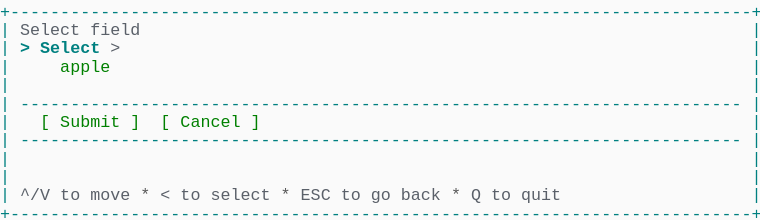
t = 0.00 s
t = 1.03 s: frame unchanged from t = 0.00 s, image omitted
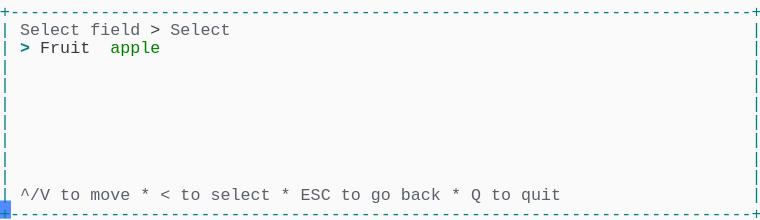
t = 1.98 s
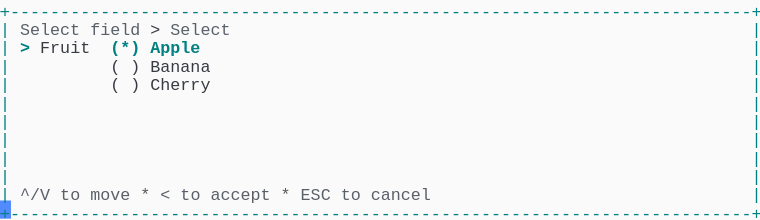
t = 2.80 s
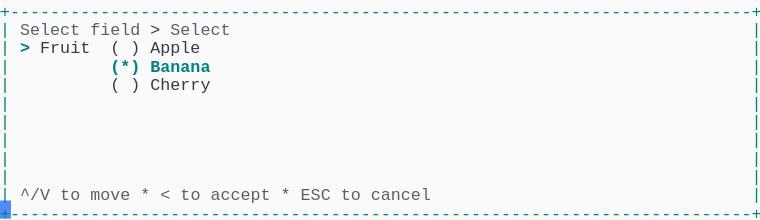
t = 3.69 s
t = 5.06 s: frame unchanged from t = 3.69 s, image omitted

The animated SVG that drew these frames (rendered in a browser with its animation timeline set to each time). Animation: 1 CSS @keyframes rule; one cycle of 5.75 s, repeats indefinitely.

<svg xmlns="http://www.w3.org/2000/svg" xmlns:xlink="http://www.w3.org/1999/xlink" width="760" height="220.44"><rect width="760" height="220.44" rx="0" ry="0" class="a"></rect><svg height="220.44" viewBox="0 0 76 22.044" width="760" xmlns="http://www.w3.org/2000/svg" xmlns:xlink="http://www.w3.org/1999/xlink"><style>.a{fill:rgb(250,250,250)}.b{font-family:Consolas,"Courier New",Courier,"Liberation Mono",monospace}.c{fill:rgb(0,128,128);white-space:pre}.d{fill:rgb(90,96,105);white-space:pre}.e{fill:rgb(88,88,88);white-space:pre}.f{fill:rgb(56,58,66);white-space:pre}.g{fill:rgb(0,128,128);font-weight:bold;white-space:pre}.h{fill:transparent}.i{fill:rgb(82,139,255)}.k{animation-duration:5.75s;animation-iteration-count:infinite;animation-name:j;animation-timing-function:steps(1,end)}.l{fill:rgb(0,128,0);white-space:pre}@keyframes j{0%{transform:translateX(-0px)}0%{transform:translateX(-76px)}23.9%{transform:translateX(-152px)}38%{transform:translateX(-228px)}52.2%{transform:translateX(-304px)}100%{transform:translateX(-380px)}}</style><g font-family="Consolas, &quot;Courier New&quot;, Courier, &quot;Liberation Mono&quot;, monospace" font-size="1.67" class="b"><defs><symbol id="1"><text x="0" y="1.67" class="c" textLength="76.152" lengthAdjust="spacingAndGlyphs">+--------------------------------------------------------------------------+</text></symbol><symbol id="2"><text x="0" y="1.67" class="c" textLength="1.002" lengthAdjust="spacingAndGlyphs">|</text><text x="75.14999999999999" y="1.67" class="c" textLength="1.002" lengthAdjust="spacingAndGlyphs">|</text></symbol><symbol id="3"><text x="0" y="1.67" class="c" textLength="1.002" lengthAdjust="spacingAndGlyphs">|</text><text x="2.004" y="1.67" class="c" textLength="72.144" lengthAdjust="spacingAndGlyphs">------------------------------------------------------------------------</text><text x="75.14999999999999" y="1.67" class="c" textLength="1.002" lengthAdjust="spacingAndGlyphs">|</text></symbol><symbol id="4"><text x="0" y="1.67" class="c" textLength="1.002" lengthAdjust="spacingAndGlyphs">|</text><text x="2.004" y="1.67" class="d" textLength="3.006" lengthAdjust="spacingAndGlyphs">^/V</text><text x="6.012" y="1.67" class="d" textLength="2.004" lengthAdjust="spacingAndGlyphs">to</text><text x="9.017999999999999" y="1.67" class="d" textLength="4.008" lengthAdjust="spacingAndGlyphs">move</text><text x="14.027999999999999" y="1.67" class="e" textLength="1.002" lengthAdjust="spacingAndGlyphs">*</text><text x="16.032" y="1.67" class="d" textLength="1.002" lengthAdjust="spacingAndGlyphs">&lt;</text><text x="18.035999999999998" y="1.67" class="d" textLength="2.004" lengthAdjust="spacingAndGlyphs">to</text><text x="21.041999999999998" y="1.67" class="d" textLength="6.012" lengthAdjust="spacingAndGlyphs">select</text><text x="28.055999999999997" y="1.67" class="e" textLength="1.002" lengthAdjust="spacingAndGlyphs">*</text><text x="30.059999999999995" y="1.67" class="d" textLength="3.006" lengthAdjust="spacingAndGlyphs">ESC</text><text x="34.068" y="1.67" class="d" textLength="2.004" lengthAdjust="spacingAndGlyphs">to</text><text x="37.074" y="1.67" class="d" textLength="2.004" lengthAdjust="spacingAndGlyphs">go</text><text x="40.08" y="1.67" class="d" textLength="4.008" lengthAdjust="spacingAndGlyphs">back</text><text x="45.089999999999996" y="1.67" class="e" textLength="1.002" lengthAdjust="spacingAndGlyphs">*</text><text x="47.093999999999994" y="1.67" class="d" textLength="1.002" lengthAdjust="spacingAndGlyphs">Q</text><text x="49.098" y="1.67" class="d" textLength="2.004" lengthAdjust="spacingAndGlyphs">to</text><text x="52.104" y="1.67" class="d" textLength="4.008" lengthAdjust="spacingAndGlyphs">quit</text><text x="75.14999999999999" y="1.67" class="c" textLength="1.002" lengthAdjust="spacingAndGlyphs">|</text></symbol><symbol id="5"><text x="0" y="1.67" class="c" textLength="1.002" lengthAdjust="spacingAndGlyphs">|</text><text x="2.004" y="1.67" class="d" textLength="6.012" lengthAdjust="spacingAndGlyphs">Select</text><text x="9.017999999999999" y="1.67" class="d" textLength="5.01" lengthAdjust="spacingAndGlyphs">field</text><text x="15.029999999999998" y="1.67" class="f" textLength="1.002" lengthAdjust="spacingAndGlyphs">&gt;</text><text x="17.034" y="1.67" class="d" textLength="6.012" lengthAdjust="spacingAndGlyphs">Select</text><text x="75.14999999999999" y="1.67" class="c" textLength="1.002" lengthAdjust="spacingAndGlyphs">|</text></symbol><symbol id="6"><text x="0" y="1.67" class="c" textLength="1.002" lengthAdjust="spacingAndGlyphs">|</text><text x="11.021999999999998" y="1.67" class="f" textLength="1.002" lengthAdjust="spacingAndGlyphs">(</text><text x="13.026" y="1.67" class="f" textLength="1.002" lengthAdjust="spacingAndGlyphs">)</text><text x="15.029999999999998" y="1.67" class="f" textLength="6.012" lengthAdjust="spacingAndGlyphs">Cherry</text><text x="75.14999999999999" y="1.67" class="c" textLength="1.002" lengthAdjust="spacingAndGlyphs">|</text></symbol><symbol id="7"><text x="0" y="1.67" class="c" textLength="1.002" lengthAdjust="spacingAndGlyphs">|</text><text x="2.004" y="1.67" class="d" textLength="3.006" lengthAdjust="spacingAndGlyphs">^/V</text><text x="6.012" y="1.67" class="d" textLength="2.004" lengthAdjust="spacingAndGlyphs">to</text><text x="9.017999999999999" y="1.67" class="d" textLength="4.008" lengthAdjust="spacingAndGlyphs">move</text><text x="14.027999999999999" y="1.67" class="e" textLength="1.002" lengthAdjust="spacingAndGlyphs">*</text><text x="16.032" y="1.67" class="d" textLength="1.002" lengthAdjust="spacingAndGlyphs">&lt;</text><text x="18.035999999999998" y="1.67" class="d" textLength="2.004" lengthAdjust="spacingAndGlyphs">to</text><text x="21.041999999999998" y="1.67" class="d" textLength="6.012" lengthAdjust="spacingAndGlyphs">accept</text><text x="28.055999999999997" y="1.67" class="e" textLength="1.002" lengthAdjust="spacingAndGlyphs">*</text><text x="30.059999999999995" y="1.67" class="d" textLength="3.006" lengthAdjust="spacingAndGlyphs">ESC</text><text x="34.068" y="1.67" class="d" textLength="2.004" lengthAdjust="spacingAndGlyphs">to</text><text x="37.074" y="1.67" class="d" textLength="6.012" lengthAdjust="spacingAndGlyphs">cancel</text><text x="75.14999999999999" y="1.67" class="c" textLength="1.002" lengthAdjust="spacingAndGlyphs">|</text></symbol><symbol id="8"><text x="0" y="1.67" class="c" textLength="1.002" lengthAdjust="spacingAndGlyphs">|</text><text x="2.004" y="1.67" class="g" textLength="1.002" lengthAdjust="spacingAndGlyphs">&gt;</text><text x="4.008" y="1.67" class="f" textLength="5.01" lengthAdjust="spacingAndGlyphs">Fruit</text><text x="11.021999999999998" y="1.67" class="f" textLength="1.002" lengthAdjust="spacingAndGlyphs">(</text><text x="13.026" y="1.67" class="f" textLength="1.002" lengthAdjust="spacingAndGlyphs">)</text><text x="15.029999999999998" y="1.67" class="f" textLength="5.01" lengthAdjust="spacingAndGlyphs">Apple</text><text x="75.14999999999999" y="1.67" class="c" textLength="1.002" lengthAdjust="spacingAndGlyphs">|</text></symbol><symbol id="9"><text x="0" y="1.67" class="c" textLength="1.002" lengthAdjust="spacingAndGlyphs">|</text><text x="11.021999999999998" y="1.67" class="g" textLength="3.006" lengthAdjust="spacingAndGlyphs">(*)</text><text x="15.029999999999998" y="1.67" class="g" textLength="6.012" lengthAdjust="spacingAndGlyphs">Banana</text><text x="75.14999999999999" y="1.67" class="c" textLength="1.002" lengthAdjust="spacingAndGlyphs">|</text></symbol><symbol id="a"><rect height="12" width="76" x="0" y="0" class="h"></rect></symbol><symbol id="b"><rect height="1.837" width="1.1022" class="i"></rect></symbol></defs><rect height="22.044" width="76" class="a"></rect><g class="k"><svg x="0" y="0" width="456"><svg x="0"><use xlink:href="#a"></use><use xlink:href="#b" x="-0.0040000000000000036" y="0"></use></svg><svg x="76"><use xlink:href="#a"></use><use xlink:href="#b" x="75.996" y="20.031999999999996"></use><use xlink:href="#1" y="0"></use><text x="0" y="3.5069999999999997" class="c" textLength="1.002" lengthAdjust="spacingAndGlyphs">|</text><text x="2.004" y="3.5069999999999997" class="d" textLength="6.012" lengthAdjust="spacingAndGlyphs">Select</text><text x="9.017999999999999" y="3.5069999999999997" class="d" textLength="5.01" lengthAdjust="spacingAndGlyphs">field</text><text x="75.14999999999999" y="3.5069999999999997" class="c" textLength="1.002" lengthAdjust="spacingAndGlyphs">|</text><text x="0" y="5.343999999999999" class="c" textLength="1.002" lengthAdjust="spacingAndGlyphs">|</text><text x="2.004" y="5.343999999999999" class="g" textLength="1.002" lengthAdjust="spacingAndGlyphs">&gt;</text><text x="4.008" y="5.343999999999999" class="g" textLength="6.012" lengthAdjust="spacingAndGlyphs">Select</text><text x="11.021999999999998" y="5.343999999999999" class="d" textLength="1.002" lengthAdjust="spacingAndGlyphs">&gt;</text><text x="75.14999999999999" y="5.343999999999999" class="c" textLength="1.002" lengthAdjust="spacingAndGlyphs">|</text><text x="0" y="7.181" class="c" textLength="1.002" lengthAdjust="spacingAndGlyphs">|</text><text x="6.012" y="7.181" class="l" textLength="5.01" lengthAdjust="spacingAndGlyphs">apple</text><text x="75.14999999999999" y="7.181" class="c" textLength="1.002" lengthAdjust="spacingAndGlyphs">|</text><use xlink:href="#2" y="7.348"></use><use xlink:href="#3" y="9.185"></use><text x="0" y="12.692" class="c" textLength="1.002" lengthAdjust="spacingAndGlyphs">|</text><text x="4.008" y="12.692" class="l" textLength="1.002" lengthAdjust="spacingAndGlyphs">[</text><text x="6.012" y="12.692" class="l" textLength="6.012" lengthAdjust="spacingAndGlyphs">Submit</text><text x="13.026" y="12.692" class="l" textLength="1.002" lengthAdjust="spacingAndGlyphs">]</text><text x="16.032" y="12.692" class="l" textLength="1.002" lengthAdjust="spacingAndGlyphs">[</text><text x="18.035999999999998" y="12.692" class="l" textLength="6.012" lengthAdjust="spacingAndGlyphs">Cancel</text><text x="25.05" y="12.692" class="l" textLength="1.002" lengthAdjust="spacingAndGlyphs">]</text><text x="75.14999999999999" y="12.692" class="c" textLength="1.002" lengthAdjust="spacingAndGlyphs">|</text><use xlink:href="#3" y="12.859"></use><use xlink:href="#2" y="14.696"></use><use xlink:href="#2" y="16.533"></use><use xlink:href="#4" y="18.37"></use><use xlink:href="#1" y="20.206999999999997"></use></svg><svg x="152"><use xlink:href="#a"></use><use xlink:href="#b" x="75.996" y="20.031999999999996"></use><use xlink:href="#1" y="0"></use><use xlink:href="#5" y="1.837"></use><text x="0" y="5.343999999999999" class="c" textLength="1.002" lengthAdjust="spacingAndGlyphs">|</text><text x="2.004" y="5.343999999999999" class="g" textLength="1.002" lengthAdjust="spacingAndGlyphs">&gt;</text><text x="4.008" y="5.343999999999999" class="f" textLength="5.01" lengthAdjust="spacingAndGlyphs">Fruit</text><text x="11.021999999999998" y="5.343999999999999" class="l" textLength="5.01" lengthAdjust="spacingAndGlyphs">apple</text><text x="75.14999999999999" y="5.343999999999999" class="c" textLength="1.002" lengthAdjust="spacingAndGlyphs">|</text><use xlink:href="#2" y="5.511"></use><use xlink:href="#2" y="7.348"></use><use xlink:href="#2" y="9.185"></use><use xlink:href="#2" y="11.022"></use><use xlink:href="#2" y="12.859"></use><use xlink:href="#2" y="14.696"></use><use xlink:href="#2" y="16.533"></use><use xlink:href="#4" y="18.37"></use><use xlink:href="#1" y="20.206999999999997"></use></svg><svg x="228"><use xlink:href="#a"></use><use xlink:href="#b" x="75.996" y="20.031999999999996"></use><use xlink:href="#1" y="0"></use><use xlink:href="#5" y="1.837"></use><text x="0" y="5.343999999999999" class="c" textLength="1.002" lengthAdjust="spacingAndGlyphs">|</text><text x="2.004" y="5.343999999999999" class="g" textLength="1.002" lengthAdjust="spacingAndGlyphs">&gt;</text><text x="4.008" y="5.343999999999999" class="f" textLength="5.01" lengthAdjust="spacingAndGlyphs">Fruit</text><text x="11.021999999999998" y="5.343999999999999" class="g" textLength="3.006" lengthAdjust="spacingAndGlyphs">(*)</text><text x="15.029999999999998" y="5.343999999999999" class="g" textLength="5.01" lengthAdjust="spacingAndGlyphs">Apple</text><text x="75.14999999999999" y="5.343999999999999" class="c" textLength="1.002" lengthAdjust="spacingAndGlyphs">|</text><text x="0" y="7.181" class="c" textLength="1.002" lengthAdjust="spacingAndGlyphs">|</text><text x="11.021999999999998" y="7.181" class="f" textLength="1.002" lengthAdjust="spacingAndGlyphs">(</text><text x="13.026" y="7.181" class="f" textLength="1.002" lengthAdjust="spacingAndGlyphs">)</text><text x="15.029999999999998" y="7.181" class="f" textLength="6.012" lengthAdjust="spacingAndGlyphs">Banana</text><text x="75.14999999999999" y="7.181" class="c" textLength="1.002" lengthAdjust="spacingAndGlyphs">|</text><use xlink:href="#6" y="7.348"></use><use xlink:href="#2" y="9.185"></use><use xlink:href="#2" y="11.022"></use><use xlink:href="#2" y="12.859"></use><use xlink:href="#2" y="14.696"></use><use xlink:href="#2" y="16.533"></use><use xlink:href="#7" y="18.37"></use><use xlink:href="#1" y="20.206999999999997"></use></svg><svg x="304"><use xlink:href="#a"></use><use xlink:href="#b" x="75.996" y="20.031999999999996"></use><use xlink:href="#1" y="0"></use><use xlink:href="#5" y="1.837"></use><use xlink:href="#8" y="3.674"></use><use xlink:href="#9" y="5.511"></use><use xlink:href="#6" y="7.348"></use><use xlink:href="#2" y="9.185"></use><use xlink:href="#2" y="11.022"></use><use xlink:href="#2" y="12.859"></use><use xlink:href="#2" y="14.696"></use><use xlink:href="#2" y="16.533"></use><use xlink:href="#7" y="18.37"></use><use xlink:href="#1" y="20.206999999999997"></use></svg><svg x="380"><use xlink:href="#a"></use><use xlink:href="#b" x="0.996" y="20.031999999999996"></use><use xlink:href="#5" y="0"></use><use xlink:href="#8" y="1.837"></use><use xlink:href="#9" y="3.674"></use><use xlink:href="#6" y="5.511"></use><use xlink:href="#2" y="7.348"></use><use xlink:href="#2" y="9.185"></use><use xlink:href="#2" y="11.022"></use><use xlink:href="#2" y="12.859"></use><use xlink:href="#2" y="14.696"></use><use xlink:href="#7" y="16.533"></use><use xlink:href="#1" y="18.37"></use></svg></svg></g></g></svg></svg>
